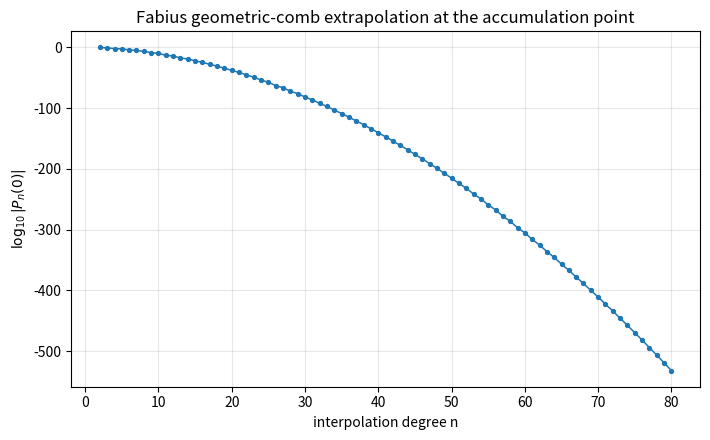
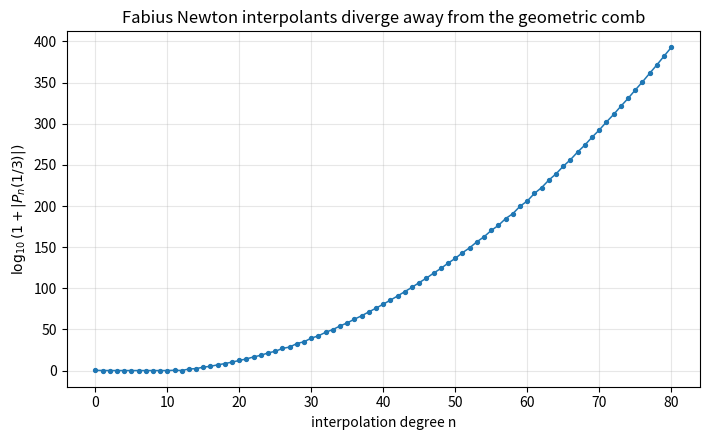
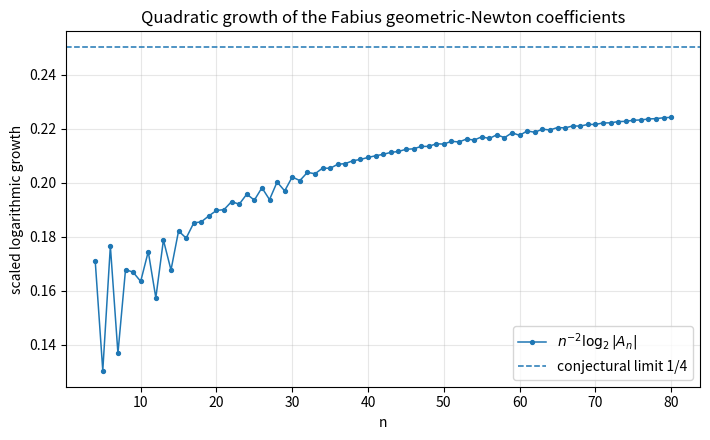
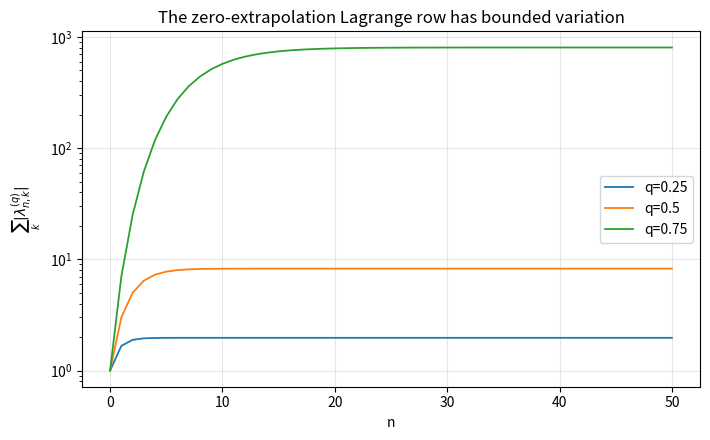
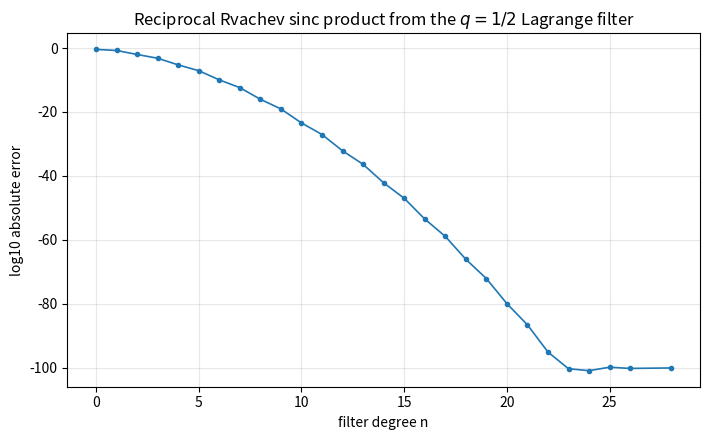

These charts were generated, in order, by the following Python code:
#!/usr/bin/env python3
"""Numerical and exact-arithmetic experiments for geometric-comb interpolation.

This script accompanies the report

    Interpolation on a Geometric Comb:
    Lagrange Filters, Jackson--Newton Series, q-Analogues,
    and the Fabius--Rvachev Bridge.

The program deliberately separates two kinds of computation:

* exact rational arithmetic, used for the half-base q=1/2 identities and for
  the Fabius moment/value recurrences; and
* high-precision floating-point arithmetic, used only for infinite sinc
  products and plots.

Running the script creates CSV tables and PDF/PNG figures in the requested
output directory.  No numerical experiment is used as a substitute for a
proof in the report; the assertions below are independent checks of the
closed formulas proved there.

Usage
-----
    python geometric_comb_experiments.py --output-dir output

Dependencies
------------
    Python 3.9+
    mpmath
    matplotlib

Only the Python standard library is needed for all exact-arithmetic checks.
"""

from __future__ import annotations

import argparse
import csv
import math
from fractions import Fraction
from pathlib import Path
from typing import Iterable, List, Sequence

import matplotlib.pyplot as plt
import mpmath as mp


# ---------------------------------------------------------------------------
# Elementary q-functions (exact for Fraction arguments)
# ---------------------------------------------------------------------------


def q_pochhammer(q: Fraction, n: int) -> Fraction:
    """Return (q;q)_n = product_{j=1}^n (1-q^j) exactly."""
    if n < 0:
        raise ValueError("n must be nonnegative")
    value = Fraction(1)
    for j in range(1, n + 1):
        value *= 1 - q**j
    return value


def gaussian_binomial(n: int, k: int, q: Fraction) -> Fraction:
    """Return the Gaussian coefficient [n choose k]_q exactly."""
    if k < 0 or k > n:
        return Fraction(0)
    return q_pochhammer(q, n) / (q_pochhammer(q, k) * q_pochhammer(q, n - k))


def geometric_lagrange_zero_weights(n: int, q: Fraction) -> List[Fraction]:
    r"""Lagrange weights for evaluation at zero on 1,q,...,q^n.

    lambda_{n,k} = (-1)^(n-k) q^((n-k)(n-k+1)/2)
                   / ((q;q)_k (q;q)_{n-k}).
    """
    return [
        (-1) ** (n - k)
        * q ** ((n - k) * (n - k + 1) // 2)
        / (q_pochhammer(q, k) * q_pochhammer(q, n - k))
        for k in range(n + 1)
    ]


def barycentric_weights(n: int, a: Fraction, q: Fraction) -> List[Fraction]:
    r"""Barycentric weights for nodes a q^j, 0 <= j <= n.

    beta_j = 1 / product_{r != j}(a q^j-a q^r).
    The common scale of barycentric weights is immaterial, but this routine
    returns the literal reciprocal derivative of the nodal polynomial.
    """
    result: List[Fraction] = []
    for j in range(n + 1):
        exponent = -j * n + j * (j + 1) // 2
        result.append(
            (-1) ** j
            * q**exponent
            / (a**n * q_pochhammer(q, j) * q_pochhammer(q, n - j))
        )
    return result


def mellin_symbol_direct(n: int, q: mp.mpf, s: mp.mpf) -> mp.mpf:
    """Compute sum_k lambda_{n,k} q^(k s) in high precision."""
    q_fraction = Fraction(str(q)) if q in (mp.mpf("0.5"), mp.mpf("0.25")) else None
    if q_fraction is not None:
        weights = [mp.mpf(w.numerator) / w.denominator for w in geometric_lagrange_zero_weights(n, q_fraction)]
    else:
        weights = geometric_lagrange_zero_weights_mp(n, q)
    return mp.fsum(weights[k] * q ** (k * s) for k in range(n + 1))


def mellin_symbol_product(n: int, q: mp.mpf, s: mp.mpf) -> mp.mpf:
    r"""Closed Mellin multiplier q^(ns) (q^(1-s);q)_n/(q;q)_n."""
    numerator = mp.mpf(1)
    denominator = mp.mpf(1)
    for j in range(n):
        numerator *= 1 - q ** (1 - s + j)
    for j in range(1, n + 1):
        denominator *= 1 - q**j
    return q ** (n * s) * numerator / denominator


# ---------------------------------------------------------------------------
# Jackson derivatives and geometric divided differences
# ---------------------------------------------------------------------------


def q_integer(m: int, q: Fraction) -> Fraction:
    """Return [m]_q=(1-q^m)/(1-q), with [0]_q=0."""
    if m < 0:
        raise ValueError("m must be nonnegative")
    return (1 - q**m) / (1 - q) if m else Fraction(0)


def q_derivative_polynomial(coefficients: Sequence[Fraction], q: Fraction) -> List[Fraction]:
    """Apply the Jackson derivative to a polynomial in ascending powers."""
    if len(coefficients) <= 1:
        return [Fraction(0)]
    return [coefficients[m] * q_integer(m, q) for m in range(1, len(coefficients))]


def evaluate_polynomial(coefficients: Sequence[Fraction], x: Fraction) -> Fraction:
    """Evaluate an ascending-power polynomial by Horner's rule."""
    value = Fraction(0)
    for coefficient in reversed(coefficients):
        value = value * x + coefficient
    return value


def jackson_newton_coefficient(
    coefficients: Sequence[Fraction], k: int, a: Fraction, q: Fraction
) -> Fraction:
    r"""Return D_q^k f(a)/[k]_q! exactly for a polynomial f."""
    derived = list(coefficients)
    for _ in range(k):
        derived = q_derivative_polynomial(derived, q)
    q_factorial = Fraction(1)
    for j in range(1, k + 1):
        q_factorial *= q_integer(j, q)
    return evaluate_polynomial(derived, a) / q_factorial


def explicit_geometric_divided_difference(
    values: Sequence[Fraction], k: int, a: Fraction, q: Fraction
) -> Fraction:
    """Closed divided-difference formula at a,aq,...,aq^k."""
    total = Fraction(0)
    for j in range(k + 1):
        exponent = -j * k + j * (j + 1) // 2
        total += (
            (-1) ** j
            * q**exponent
            * values[j]
            / (a**k * q_pochhammer(q, j) * q_pochhammer(q, k - j))
        )
    return total


# ---------------------------------------------------------------------------
# Exact Fabius data at the dyadic comb
# ---------------------------------------------------------------------------


def fabius_moments(max_order: int) -> List[Fraction]:
    r"""Moments mu_n = E[X^n] for X=sum_{j>=1} 2^{-j} U_j.

    The recurrence follows from X = (U+X')/2:

        (2^n-1) mu_n = sum_{k=0}^{n-1} binom(n,k) mu_k/(n-k+1).
    """
    moments: List[Fraction] = [Fraction(1)]
    for n in range(1, max_order + 1):
        rhs = Fraction(0)
        for k in range(n):
            rhs += Fraction(math.comb(n, k), n - k + 1) * moments[k]
        moments.append(rhs / (2**n - 1))
    return moments


def fabius_dyadic_values(moments: Sequence[Fraction]) -> List[Fraction]:
    r"""Return F(2^{-n}) = 2^{-n(n-1)/2} mu_n/n! exactly."""
    return [
        Fraction(1, 2 ** (n * (n - 1) // 2)) * moments[n] / math.factorial(n)
        for n in range(len(moments))
    ]


def mersenne_products(max_order: int) -> List[int]:
    r"""M_n = product_{j=1}^n (2^j-1), with M_0=1."""
    result = [1]
    value = 1
    for n in range(1, max_order + 1):
        value *= 2**n - 1
        result.append(value)
    return result


def fabius_newton_coefficients(
    moments: Sequence[Fraction], mersenne: Sequence[int]
) -> List[Fraction]:
    r"""Newton coefficients for interpolation at 1,1/2,1/4,... .

    If A_n is the coefficient of product_{r=0}^{n-1}(x-2^{-r}), then

        A_n = 2^{n(n+1)/2} sum_{j=0}^n
              (-1)^j mu_j/(j! M_j M_{n-j}).

    This Mersenne-convolution formula is algebraically equivalent to the
    Gaussian transform

        A_n = 1/(1/2;1/2)_n sum_j (-1)^j [n choose j]_2 mu_j/j!.
    """
    max_order = len(moments) - 1
    result: List[Fraction] = []
    for n in range(max_order + 1):
        convolution = Fraction(0)
        for j in range(n + 1):
            convolution += (
                (-1) ** j
                * moments[j]
                / (math.factorial(j) * mersenne[j] * mersenne[n - j])
            )
        result.append(2 ** (n * (n + 1) // 2) * convolution)
    return result


def fabius_endpoint_extrapolants(
    moments: Sequence[Fraction], mersenne: Sequence[int]
) -> List[Fraction]:
    r"""Return P_n(0), where P_n interpolates F at 1,1/2,...,2^{-n}.

    The exact Mersenne-moment convolution is

        P_n(0) = sum_{k=0}^n (-1)^(n-k) 2^k mu_k
                 /(k! M_k M_{n-k}).
    """
    max_order = len(moments) - 1
    result: List[Fraction] = []
    for n in range(max_order + 1):
        value = Fraction(0)
        for k in range(n + 1):
            value += (
                (-1) ** (n - k)
                * 2**k
                * moments[k]
                / (math.factorial(k) * mersenne[k] * mersenne[n - k])
            )
        result.append(value)
    return result


def evaluate_newton_partial(
    coefficients: Sequence[Fraction], x: Fraction, q: Fraction = Fraction(1, 2)
) -> Fraction:
    """Evaluate a geometric Newton partial sum with a=1 exactly."""
    value = Fraction(0)
    basis = Fraction(1)
    for n, coefficient in enumerate(coefficients):
        if n > 0:
            basis *= x - q ** (n - 1)
        value += coefficient * basis
    return value


# ---------------------------------------------------------------------------
# High-precision Rvachev Fourier product and reciprocal filter
# ---------------------------------------------------------------------------


def sinc_pi(x: mp.mpf) -> mp.mpf:
    """Normalized sinc sin(pi x)/(pi x), evaluated safely at zero."""
    return mp.mpf(1) if x == 0 else mp.sin(mp.pi * x) / (mp.pi * x)


def geometric_lagrange_zero_weights_mp(n: int, q: mp.mpf) -> List[mp.mpf]:
    """High-precision floating-point Lagrange weights."""
    poch = [mp.mpf(1)]
    for k in range(1, n + 1):
        poch.append(poch[-1] * (1 - q**k))
    return [
        (-1) ** (n - k)
        * q ** ((n - k) * (n - k + 1) // 2)
        / (poch[k] * poch[n - k])
        for k in range(n + 1)
    ]


def up_hat(q: mp.mpf, xi: mp.mpf, factors: int = 300) -> mp.mpf:
    r"""Fourier transform of the centered geometric-uniform density.

    u_q has Fourier transform

        product_{j>=0} sinc_pi(2(1-q) q^j xi).

    For q=1/2 this is Rvachev's classical infinite sinc product.
    """
    product = mp.mpf(1)
    for j in range(factors):
        product *= sinc_pi(2 * (1 - q) * q**j * xi)
    return product


def reciprocal_up_filter(q: mp.mpf, xi: mp.mpf, n: int) -> mp.mpf:
    r"""Finite reciprocal-product approximant from the Lagrange filter.

    Let S_k(xi)=product_{j=0}^{k-1}sinc_pi(2(1-q)q^j xi).  Then

        R_n(xi)=sum_{k=0}^n lambda_{n,k}/S_k(xi)

    converges to 1/hat(u_q)(xi) away from the zero set.
    """
    weights = geometric_lagrange_zero_weights_mp(n, q)
    prefix = mp.mpf(1)
    terms = []
    for k in range(n + 1):
        if k > 0:
            j = k - 1
            prefix *= sinc_pi(2 * (1 - q) * q**j * xi)
        terms.append(weights[k] / prefix)
    return mp.fsum(terms)


# ---------------------------------------------------------------------------
# Output helpers
# ---------------------------------------------------------------------------


def mp_log10_fraction(value: Fraction) -> float:
    """Accurate base-10 logarithm of an arbitrarily large rational."""
    if value == 0:
        return float("-inf")
    return float(mp.log10(mp.mpf(abs(value.numerator))) - mp.log10(value.denominator))


def write_csv(path: Path, header: Sequence[str], rows: Iterable[Sequence[object]]) -> None:
    path.parent.mkdir(parents=True, exist_ok=True)
    with path.open("w", newline="", encoding="utf-8") as handle:
        writer = csv.writer(handle)
        writer.writerow(header)
        writer.writerows(rows)


def save_figure(fig: plt.Figure, stem: Path) -> None:
    """Save each plot in both vector PDF and preview PNG formats."""
    fig.tight_layout()
    fig.savefig(stem.with_suffix(".pdf"), bbox_inches="tight")
    fig.savefig(stem.with_suffix(".png"), dpi=180, bbox_inches="tight")
    plt.close(fig)


# ---------------------------------------------------------------------------
# Validation and experiment driver
# ---------------------------------------------------------------------------


def run_exact_identity_checks() -> None:
    """Raise AssertionError if any proved finite identity is violated."""
    q = Fraction(2, 3)
    a = Fraction(3, 2)

    # Barycentric formula against direct products.
    n = 6
    closed = barycentric_weights(n, a, q)
    for j in range(n + 1):
        direct_denominator = Fraction(1)
        xj = a * q**j
        for r in range(n + 1):
            if r != j:
                direct_denominator *= xj - a * q**r
        assert closed[j] == 1 / direct_denominator

    # The zero-evaluation row reproduces constants and annihilates x^d,
    # 1 <= d <= n.  Its first residual moment is also checked.
    weights = geometric_lagrange_zero_weights(n, q)
    assert sum(weights) == 1
    for degree in range(1, n + 1):
        assert sum(weights[k] * q ** (k * degree) for k in range(n + 1)) == 0
    degree = n + 3
    expected = (
        (-1) ** n
        * q ** (n * (n + 1) // 2)
        * gaussian_binomial(degree - 1, n, q)
    )
    assert sum(weights[k] * q ** (k * degree) for k in range(n + 1)) == expected

    # Jackson derivative = divided difference on a geometric comb.
    polynomial = [Fraction(7, 5), Fraction(-3, 2), Fraction(11, 7), Fraction(5, 9), Fraction(-2, 3), Fraction(4, 11)]
    values = [evaluate_polynomial(polynomial, a * q**j) for j in range(len(polynomial))]
    for k in range(len(polynomial)):
        assert jackson_newton_coefficient(polynomial, k, a, q) == explicit_geometric_divided_difference(values, k, a, q)

    # The Mellin multiplier formula is checked independently in high precision
    # at a nonintegral exponent.
    mp.mp.dps = 80
    q_mp = mp.mpf(2) / 3
    s_mp = mp.mpf(7) / 4
    direct = mellin_symbol_direct(7, q_mp, s_mp)
    product = mellin_symbol_product(7, q_mp, s_mp)
    assert abs(direct - product) < mp.mpf("1e-65")


def run_experiments(output_dir: Path, max_order: int = 80) -> None:
    if max_order < 0:
        raise ValueError("max_order must be nonnegative")

    output_dir.mkdir(parents=True, exist_ok=True)
    figure_dir = output_dir / "figures"
    data_dir = output_dir / "data"
    figure_dir.mkdir(exist_ok=True)
    data_dir.mkdir(exist_ok=True)

    run_exact_identity_checks()

    mp.mp.dps = 100
    moments = fabius_moments(max_order)
    values = fabius_dyadic_values(moments)
    mersenne = mersenne_products(max_order)
    newton = fabius_newton_coefficients(moments, mersenne)
    endpoint = fabius_endpoint_extrapolants(moments, mersenne)

    # Cross-check the two independent formulas for all exact Newton
    # coefficients through a moderate order.
    direct_coefficients: List[Fraction] = []
    q_half = Fraction(1, 2)
    check_order = min(20, max_order)
    for k in range(check_order + 1):
        direct_coefficients.append(
            explicit_geometric_divided_difference(values, k, Fraction(1), q_half)
        )
        assert direct_coefficients[-1] == newton[k]

    # Cross-check endpoint values against the literal Lagrange row.
    for n in range(check_order + 1):
        weights = geometric_lagrange_zero_weights(n, q_half)
        literal = sum(weights[k] * values[k] for k in range(n + 1))
        assert literal == endpoint[n]
        if n > 0:
            # Successive Newton partial sums differ by A_n phi_n(0).
            increment = newton[n] * (-1) ** n * q_half ** (n * (n - 1) // 2)
            assert endpoint[n] - endpoint[n - 1] == increment

    write_csv(
        data_dir / "fabius_moments_and_comb_values.csv",
        ["n", "moment_exact", "F(2^-n)_exact", "F(2^-n)_decimal"],
        [
            (n, str(moments[n]), str(values[n]), mp.nstr(mp.mpf(values[n].numerator) / values[n].denominator, 25))
            for n in range(max_order + 1)
        ],
    )

    x_off_comb = Fraction(1, 3)
    partial_at_off_comb: List[Fraction] = []
    for n in range(max_order + 1):
        partial_at_off_comb.append(evaluate_newton_partial(newton[: n + 1], x_off_comb))

    write_csv(
        data_dir / "fabius_geometric_interpolation.csv",
        [
            "n",
            "newton_coefficient_exact",
            "log2_abs_coefficient",
            "log2_abs_coefficient_over_n_squared",
            "endpoint_extrapolant_exact",
            "log10_abs_endpoint_extrapolant",
            "P_n(1/3)_exact",
            "log10_1_plus_abs_P_n(1/3)",
        ],
        [
            (
                n,
                str(newton[n]),
                "" if newton[n] == 0 else mp.nstr(mp.log(abs(mp.mpf(newton[n].numerator) / newton[n].denominator), 2), 18),
                "" if n == 0 or newton[n] == 0 else mp.nstr(mp.log(abs(mp.mpf(newton[n].numerator) / newton[n].denominator), 2) / (n * n), 18),
                str(endpoint[n]),
                "" if endpoint[n] == 0 else mp.nstr(mp.log10(abs(mp.mpf(endpoint[n].numerator) / endpoint[n].denominator)), 18),
                str(partial_at_off_comb[n]),
                mp.nstr(mp.log10(1 + abs(mp.mpf(partial_at_off_comb[n].numerator) / partial_at_off_comb[n].denominator)), 18),
            )
            for n in range(max_order + 1)
        ],
    )

    # Figure 1: superexponential convergence at the accumulation point.
    ns_endpoint = [n for n in range(2, max_order + 1) if endpoint[n] != 0]
    logs_endpoint = [mp_log10_fraction(endpoint[n]) for n in ns_endpoint]
    fig = plt.figure(figsize=(7.2, 4.5))
    ax = fig.add_subplot(111)
    ax.plot(ns_endpoint, logs_endpoint, marker="o", markersize=2.8, linewidth=1.1)
    ax.set_xlabel("interpolation degree n")
    ax.set_ylabel(r"$\log_{10}|P_n(0)|$")
    ax.set_title("Fabius geometric-comb extrapolation at the accumulation point")
    ax.grid(True, alpha=0.3)
    save_figure(fig, figure_dir / "fabius_endpoint_extrapolation")

    # Figure 2: exact divergence at a representative off-comb point.
    ns_div = list(range(max_order + 1))
    logs_div = [
        float(mp.log10(1 + abs(mp.mpf(v.numerator) / v.denominator)))
        for v in partial_at_off_comb
    ]
    fig = plt.figure(figsize=(7.2, 4.5))
    ax = fig.add_subplot(111)
    ax.plot(ns_div, logs_div, marker="o", markersize=2.8, linewidth=1.1)
    ax.set_xlabel("interpolation degree n")
    ax.set_ylabel(r"$\log_{10}(1+|P_n(1/3)|)$")
    ax.set_title("Fabius Newton interpolants diverge away from the geometric comb")
    ax.grid(True, alpha=0.3)
    save_figure(fig, figure_dir / "fabius_newton_divergence")

    # Figure 3: evidence for the conjectural 1/4 quadratic growth exponent.
    ns_growth = [n for n in range(4, max_order + 1) if newton[n] != 0]
    scaled_growth = [
        float(mp.log(abs(mp.mpf(newton[n].numerator) / newton[n].denominator), 2) / (n * n))
        for n in ns_growth
    ]
    fig = plt.figure(figsize=(7.2, 4.5))
    ax = fig.add_subplot(111)
    ax.plot(ns_growth, scaled_growth, marker="o", markersize=2.8, linewidth=1.1, label=r"$n^{-2}\log_2|A_n|$")
    ax.axhline(0.25, linestyle="--", linewidth=1.1, label="conjectural limit 1/4")
    ax.set_xlabel("n")
    ax.set_ylabel("scaled logarithmic growth")
    ax.set_title("Quadratic growth of the Fabius geometric-Newton coefficients")
    ax.legend()
    ax.grid(True, alpha=0.3)
    save_figure(fig, figure_dir / "fabius_newton_coefficient_growth")

    # Figure 4: exact l1 row norm and its saturation for fixed q.
    q_values = [mp.mpf("0.25"), mp.mpf("0.5"), mp.mpf("0.75")]
    ns_norm = list(range(0, 51))
    norm_rows = []
    fig = plt.figure(figsize=(7.2, 4.5))
    ax = fig.add_subplot(111)
    for q_value in q_values:
        running = mp.mpf(1)
        norms = [running]
        for n in range(1, len(ns_norm)):
            running *= (1 + q_value**n) / (1 - q_value**n)
            norms.append(running)
        norm_rows.append((q_value, norms))
        ax.plot(ns_norm, [float(v) for v in norms], linewidth=1.3, label=f"q={q_value}")
    ax.set_xlabel("n")
    ax.set_ylabel(r"$\sum_k |\lambda_{n,k}^{(q)}|$")
    ax.set_yscale("log")
    ax.set_title("The zero-extrapolation Lagrange row has bounded variation")
    ax.legend()
    ax.grid(True, alpha=0.3)
    save_figure(fig, figure_dir / "lagrange_row_norm")

    write_csv(
        data_dir / "lagrange_row_norms.csv",
        ["n"] + [f"q={q_value}" for q_value, _ in norm_rows],
        [
            [n] + [mp.nstr(norms[n], 25) for _, norms in norm_rows]
            for n in ns_norm
        ],
    )

    # Figure 5: reciprocal sinc-product reconstruction.
    q_mp = mp.mpf("0.5")
    xi = mp.mpf("0.37")  # deliberately away from every integer zero
    true_hat = up_hat(q_mp, xi)
    true_reciprocal = 1 / true_hat
    max_filter_degree = 28
    filter_ns = list(range(max_filter_degree + 1))
    filter_errors: List[mp.mpf] = []
    approximants: List[mp.mpf] = []
    for n in filter_ns:
        approximation = reciprocal_up_filter(q_mp, xi, n)
        approximants.append(approximation)
        filter_errors.append(abs(approximation - true_reciprocal))

    write_csv(
        data_dir / "rvachev_reciprocal_filter.csv",
        ["n", "approximant", "absolute_error"],
        [
            (n, mp.nstr(approximants[n], 40), mp.nstr(filter_errors[n], 20))
            for n in filter_ns
        ],
    )

    positive_indices = [n for n in filter_ns if filter_errors[n] > 0]
    fig = plt.figure(figsize=(7.2, 4.5))
    ax = fig.add_subplot(111)
    ax.plot(
        positive_indices,
        [float(mp.log10(filter_errors[n])) for n in positive_indices],
        marker="o",
        markersize=3.0,
        linewidth=1.2,
    )
    ax.set_xlabel("filter degree n")
    ax.set_ylabel("log10 absolute error")
    ax.set_title(r"Reciprocal Rvachev sinc product from the $q=1/2$ Lagrange filter")
    ax.grid(True, alpha=0.3)
    save_figure(fig, figure_dir / "rvachev_reciprocal_filter")

    # A compact text summary is convenient when the archive is inspected
    # without compiling the report.
    with (output_dir / "NUMERICAL_SUMMARY.txt").open("w", encoding="utf-8") as handle:
        handle.write("Exact and high-precision checks completed successfully.\n\n")
        handle.write("Selected endpoint extrapolants P_n(0):\n")
        for n in range(0, min(12, max_order) + 1):
            handle.write(f"  n={n:2d}: {endpoint[n]}  ~= {float(endpoint[n]): .12e}\n")
        handle.write("\nSelected off-comb interpolants P_n(1/3):\n")
        selected_orders = (5, 10, 15, 20, 30, 40, 60, 80)
        for n in selected_orders:
            if n <= max_order:
                handle.write(f"  n={n:2d}: log10(1+|P_n|) = {mp.log10(1 + abs(mp.mpf(partial_at_off_comb[n].numerator) / partial_at_off_comb[n].denominator))}\n")
        handle.write("\nRvachev reciprocal-product check at xi=0.37:\n")
        handle.write(f"  hat(u)(xi)        = {mp.nstr(true_hat, 50)}\n")
        handle.write(f"  1/hat(u)(xi)      = {mp.nstr(true_reciprocal, 50)}\n")
        handle.write(f"  degree-28 error   = {mp.nstr(filter_errors[-1], 25)}\n")


def parse_args() -> argparse.Namespace:
    parser = argparse.ArgumentParser(description=__doc__)
    parser.add_argument(
        "--output-dir",
        type=Path,
        default=Path("experiment_output"),
        help="directory receiving figures, CSV tables, and the text summary",
    )
    parser.add_argument(
        "--max-order",
        type=int,
        default=80,
        help="maximum exact Fabius moment/interpolation order (default: 80)",
    )
    return parser.parse_args()


def main() -> None:
    args = parse_args()
    run_experiments(args.output_dir, max_order=args.max_order)
    print(f"Wrote experiment output to {args.output_dir.resolve()}")


if __name__ == "__main__":
    main()
